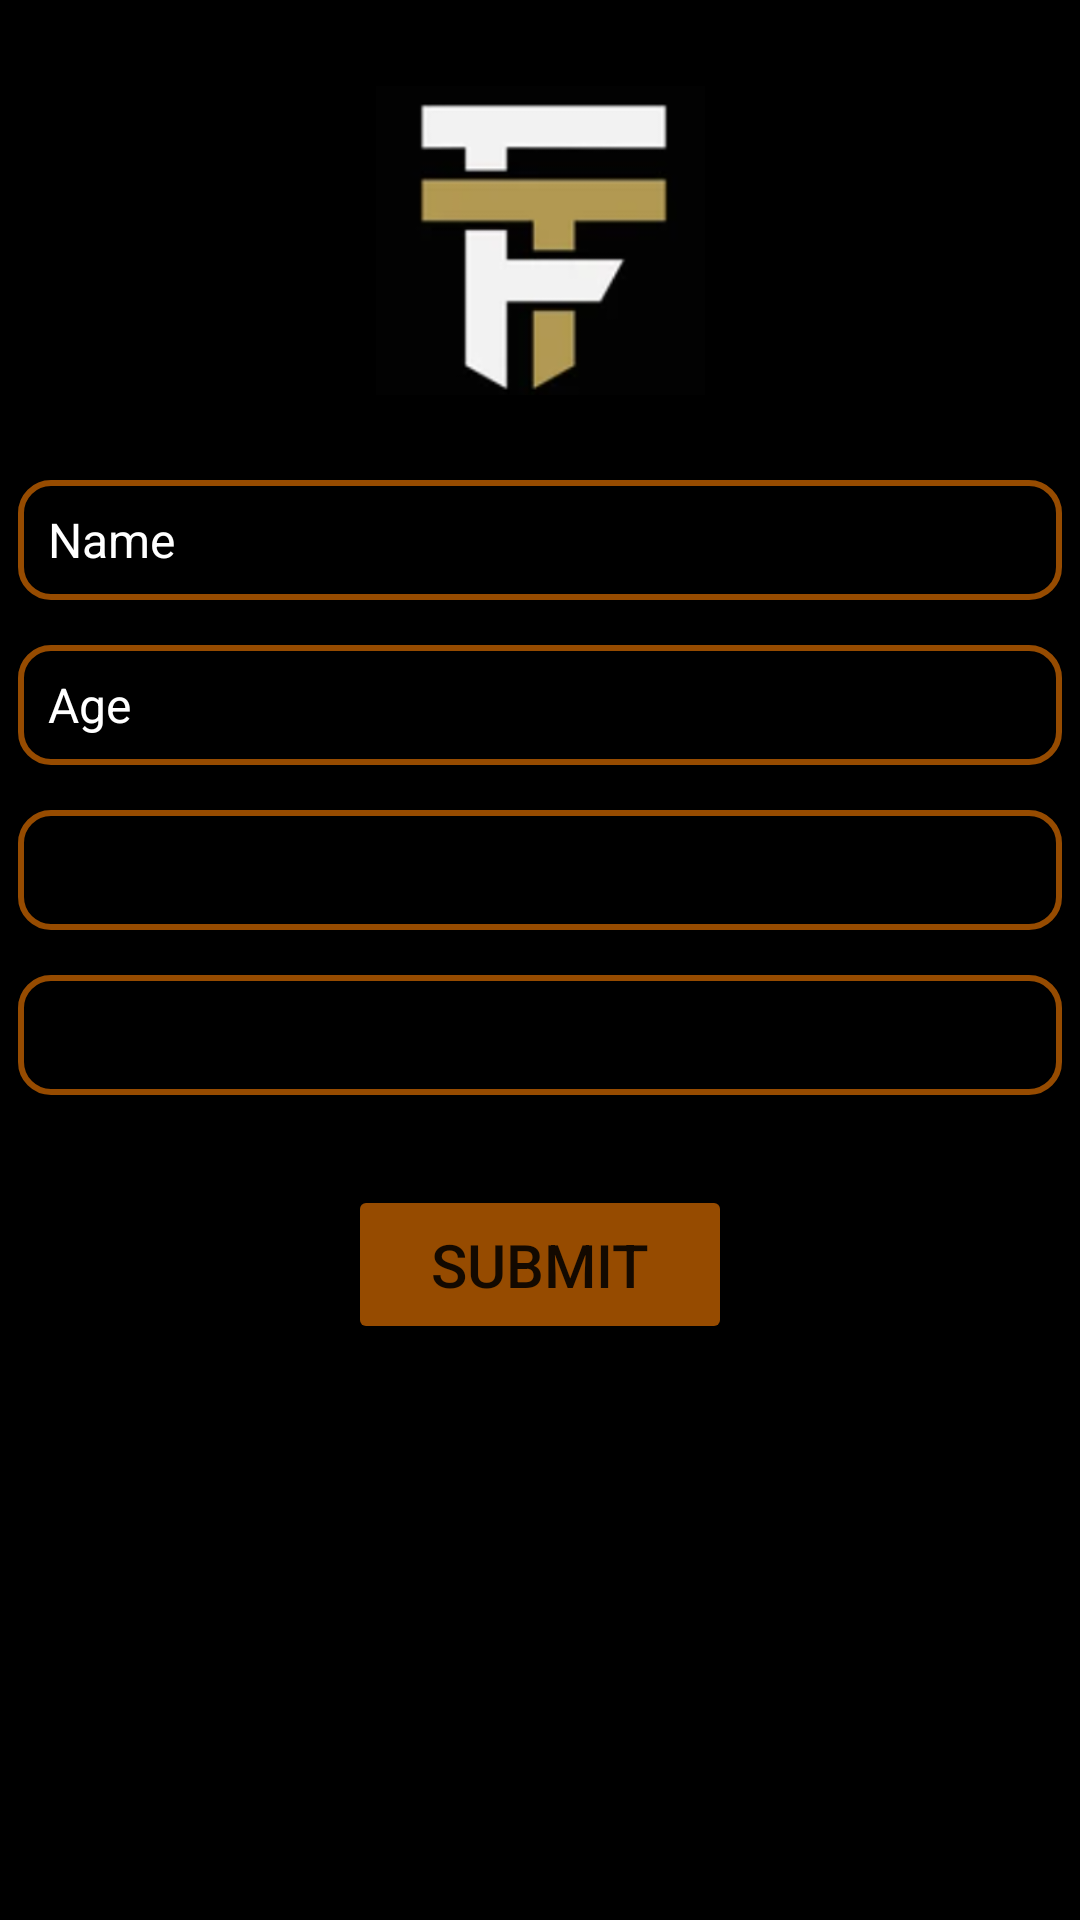

Here is an Android app screen rendered from its layout file. Give the layout XML and the strings, colors and styles it references.
<!-- AndroidManifest.xml: application theme Theme.Game -->
<!-- res/layout/activity_register.xml -->
<?xml version="1.0" encoding="utf-8"?>
<androidx.constraintlayout.widget.ConstraintLayout xmlns:android="http://schemas.android.com/apk/res/android"
    xmlns:app="http://schemas.android.com/apk/res-auto"
    xmlns:tools="http://schemas.android.com/tools"
    android:layout_width="match_parent"
    android:layout_height="match_parent"
    android:background="@color/black"
    tools:context=".register">


    <EditText
        android:id="@+id/editName"
        android:layout_width="0dp"
        android:layout_height="40dp"
        android:layout_marginStart="6dp"
        android:layout_marginTop="160dp"
        android:layout_marginEnd="6dp"
        android:background="@drawable/round"
        android:cursorVisible="true"
        android:hint="Name"
        android:paddingLeft="10dp"
        android:inputType="textPersonName"
        android:textColor="@color/white"
        android:textColorHint="@color/white"
        android:textSize="16sp"
        app:layout_constraintEnd_toEndOf="parent"
        app:layout_constraintStart_toStartOf="parent"
        app:layout_constraintTop_toTopOf="parent" />

    <EditText
        android:id="@+id/editAge"
        android:layout_width="0dp"
        android:layout_height="40dp"
        android:layout_marginStart="6dp"
        android:layout_marginTop="15dp"
        android:layout_marginEnd="6dp"
        android:background="@drawable/round"
        android:hint="Age"
        android:paddingLeft="10dp"
        android:inputType="number"
        android:textColor="@color/white"
        android:textColorHint="@color/white"
        android:textSize="16sp"
        app:layout_constraintEnd_toEndOf="parent"
        app:layout_constraintStart_toStartOf="parent"
        app:layout_constraintTop_toBottomOf="@+id/editName" />

    <Spinner
        android:id="@+id/editGender"
        android:layout_width="0dp"
        android:layout_height="40dp"
        android:layout_marginStart="6dp"
        android:layout_marginTop="15dp"
        android:layout_marginEnd="6dp"
        android:background="@drawable/round"
        android:inputType="textPersonName"
        android:textSize="21sp"
        app:layout_constraintEnd_toEndOf="parent"
        app:layout_constraintHorizontal_bias="0.0"
        app:layout_constraintStart_toStartOf="parent"
        app:layout_constraintTop_toBottomOf="@+id/editAge"
        tools:ignore="MissingConstraints" />

    <Spinner
        android:id="@+id/editHearing"
        android:layout_width="0dp"
        android:layout_height="40dp"
        android:layout_marginStart="6dp"
        android:layout_marginTop="15dp"
        android:layout_marginEnd="6dp"
        android:background="@drawable/round"
        android:inputType="textPersonName"
        android:textSize="21sp"
        app:layout_constraintEnd_toEndOf="parent"
        app:layout_constraintStart_toStartOf="parent"
        app:layout_constraintTop_toBottomOf="@+id/editGender" />

    <Button
        android:id="@+id/button"
        android:layout_width="128dp"
        android:layout_height="53dp"
        android:layout_marginStart="144dp"
        android:layout_marginTop="30dp"
        android:layout_marginEnd="144dp"
        android:backgroundTint="#964B00"
        android:text="Submit"
        android:textSize="20sp"
        app:layout_constraintEnd_toEndOf="parent"
        app:layout_constraintStart_toStartOf="parent"
        app:layout_constraintTop_toBottomOf="@+id/editHearing" />

    <ImageView
        android:id="@+id/imageView3"
        android:layout_width="133dp"
        android:layout_height="103dp"
        app:layout_constraintBottom_toTopOf="@+id/editName"
        app:layout_constraintEnd_toEndOf="parent"
        app:layout_constraintStart_toStartOf="parent"
        app:layout_constraintTop_toTopOf="parent"
        app:srcCompat="@drawable/ft" />


</androidx.constraintlayout.widget.ConstraintLayout>
<!-- resources referenced by this layout -->
<resources>
  <color name="black">#FF000000</color>
  <color name="white">#FFFFFFFF</color>
  <!-- drawable ft: png bitmap (drawable, 14790 bytes) -->
  <!-- drawable round (drawable) -->
  <?xml version="1.0" encoding="utf-8"?>
  <shape xmlns:android="http://schemas.android.com/apk/res/android"
      android:shape="rectangle">
      <corners android:radius="10dp"/>
      <stroke android:color="@color/Brown"
          android:width="2dp"/>
  
  </shape>
  <style name="Theme.Game" parent="Theme.MaterialComponents.DayNight">
          
          <item name="colorPrimary">@color/black</item>
          <item name="colorPrimaryVariant">#964B00</item>
          <item name="colorOnPrimary">@color/black</item>
          
          <item name="colorSecondary">@color/teal_200</item>
          <item name="colorSecondaryVariant">@color/teal_700</item>
          <item name="colorOnSecondary">@color/black</item>
          
          <item name="android:statusBarColor" tools:targetApi="l">?attr/colorPrimaryVariant</item>
          
      </style>
  <color name="Brown">#964B00</color>
  <color name="teal_200">#FF03DAC5</color>
  <color name="teal_700">#FF018786</color>
</resources>
